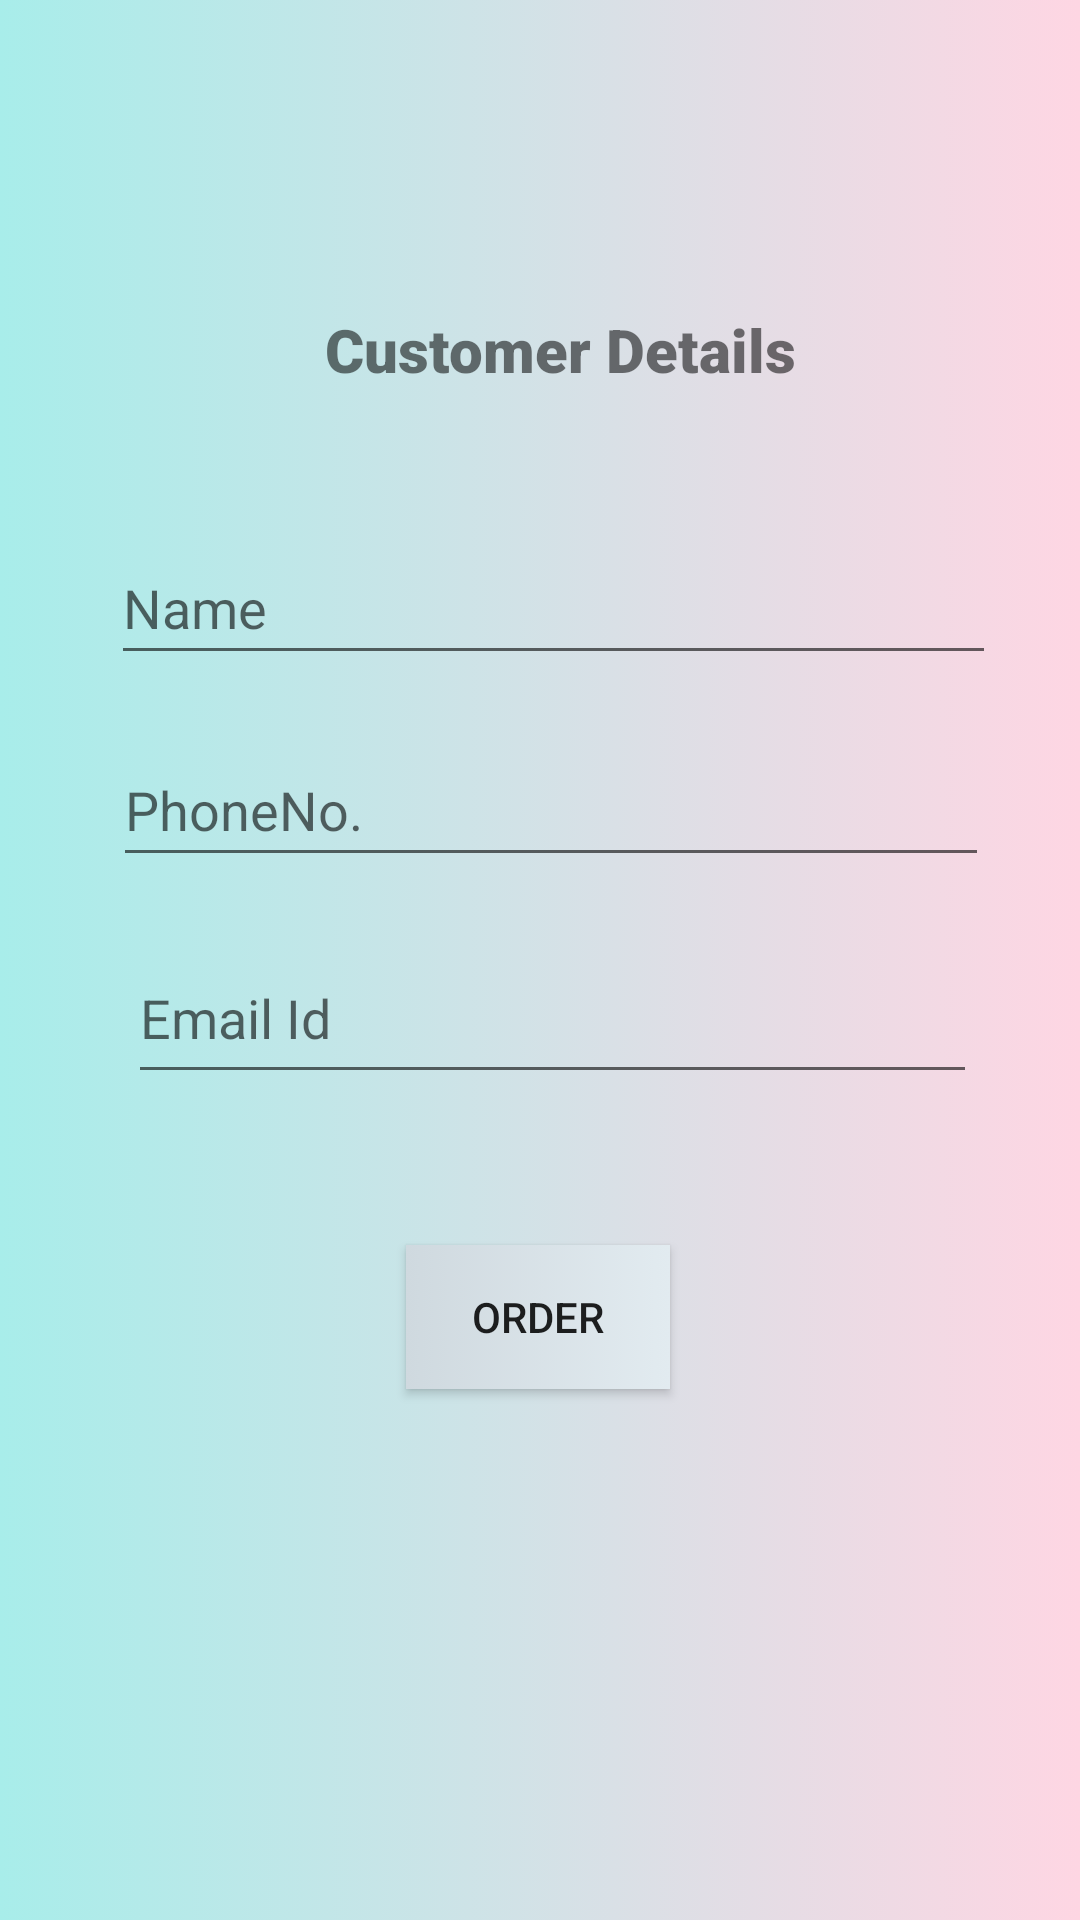

This screen was rendered from an Android layout file. Write that file and the resources it references.
<!-- AndroidManifest.xml: application theme Theme.Tailorapp -->
<!-- res/layout/activity_customerdetails.xml -->
<?xml version="1.0" encoding="utf-8"?>
<androidx.constraintlayout.widget.ConstraintLayout xmlns:android="http://schemas.android.com/apk/res/android"
    xmlns:app="http://schemas.android.com/apk/res-auto"
    xmlns:tools="http://schemas.android.com/tools"
    android:id="@+id/sid1"
    android:layout_width="match_parent"
    android:layout_height="match_parent"
    android:background="@drawable/gradient_background"
    tools:context=".Customerdetails">

    <EditText
        android:id="@+id/Cusname"
        android:layout_width="295dp"
        android:layout_height="48dp"
        android:ems="10"
        android:hint="@string/name"
        android:inputType="textPersonName"
        app:layout_constraintBottom_toBottomOf="parent"
        app:layout_constraintEnd_toEndOf="parent"
        app:layout_constraintHorizontal_bias="0.568"
        app:layout_constraintStart_toStartOf="parent"
        app:layout_constraintTop_toTopOf="parent"
        app:layout_constraintVertical_bias="0.299" />

    <EditText
        android:id="@+id/Cusphn"
        android:layout_width="292dp"
        android:layout_height="48dp"
        android:maxLength="10"
        android:hint="@string/phoneno"
        android:inputType="phone"
        app:layout_constraintBottom_toBottomOf="parent"
        app:layout_constraintEnd_toEndOf="parent"
        app:layout_constraintHorizontal_bias="0.554"
        app:layout_constraintStart_toStartOf="parent"
        app:layout_constraintTop_toTopOf="parent"
        app:layout_constraintVertical_bias="0.413" />

    <EditText
        android:id="@+id/Cusemail"
        android:layout_width="283dp"
        android:layout_height="54dp"
        android:ems="10"
        android:hint="@string/email_id"
        android:inputType="textEmailAddress"
        app:layout_constraintBottom_toBottomOf="parent"
        app:layout_constraintEnd_toEndOf="parent"
        app:layout_constraintHorizontal_bias="0.554"
        app:layout_constraintStart_toStartOf="parent"
        app:layout_constraintTop_toTopOf="parent"
        app:layout_constraintVertical_bias="0.53" />

    <Button
        android:id="@+id/button2"
        android:layout_width="wrap_content"
        android:layout_height="wrap_content"
        android:background="@drawable/custom_button"
        android:onClick="addCustomer"
        android:text="@string/order"
        app:layout_constraintBottom_toBottomOf="parent"
        app:layout_constraintEnd_toEndOf="parent"
        app:layout_constraintHorizontal_bias="0.498"
        app:layout_constraintStart_toStartOf="parent"
        app:layout_constraintTop_toTopOf="parent"
        app:layout_constraintVertical_bias="0.701"
        tools:ignore="OnClick,UsingOnClickInXml" />

    <TextView
        android:id="@+id/textview"
        android:layout_width="207dp"
        android:layout_height="37dp"
        android:fontFamily="sans-serif-black"
        android:text="@string/customer_details"
        android:textAlignment="center"
        android:textSize="20sp"
        app:layout_constraintBottom_toBottomOf="parent"
        app:layout_constraintEnd_toEndOf="parent"
        app:layout_constraintHorizontal_bias="0.544"
        app:layout_constraintStart_toStartOf="parent"
        app:layout_constraintTop_toTopOf="parent"
        app:layout_constraintVertical_bias="0.171" />
</androidx.constraintlayout.widget.ConstraintLayout>
<!-- resources referenced by this layout -->
<resources>
  <!-- drawable custom_button (drawable) -->
  <?xml version="1.0" encoding="utf-8"?>
  <selector xmlns:android="http://schemas.android.com/apk/res/android">
  <item>
      <shape>
          <gradient android:startColor="#cfd9df" android:endColor="#e2ebf0" android:type="linear" />
      </shape>
  </item>
  </selector>
  <!-- drawable gradient_background (drawable) -->
  <?xml version="1.0" encoding="utf-8"?>
  <selector xmlns:android="http://schemas.android.com/apk/res/android">
  <item>
      <shape>
          <gradient android:startColor="#a8edea" android:endColor="#fed6e3" android:type="linear" />
      </shape>
  </item>
  </selector>
  <string name="customer_details">Customer Details</string>
  <string name="email_id">Email Id</string>
  <string name="name">Name</string>
  <string name="order">Order</string>
  <string name="phoneno">PhoneNo.</string>
  <style name="Theme.Tailorapp" parent="Theme.AppCompat.DayNight.NoActionBar">
          
          <item name="colorPrimary">@color/purple_500</item>
          <item name="colorPrimaryVariant">@color/purple_700</item>
          <item name="colorOnPrimary">@color/white</item>
          
          <item name="colorSecondary">@color/teal_200</item>
          <item name="colorSecondaryVariant">@color/teal_700</item>
          <item name="colorOnSecondary">@color/black</item>
          
          <item name="android:statusBarColor" tools:targetApi="l">?attr/colorPrimaryVariant</item>
          
      </style>
  <color name="purple_500">#FF6200EE</color>
  <color name="purple_700">#FF3700B3</color>
  <color name="white">#FFFFFFFF</color>
  <color name="teal_200">#FF03DAC5</color>
  <color name="teal_700">#FF018786</color>
  <color name="black">#FF000000</color>
</resources>
